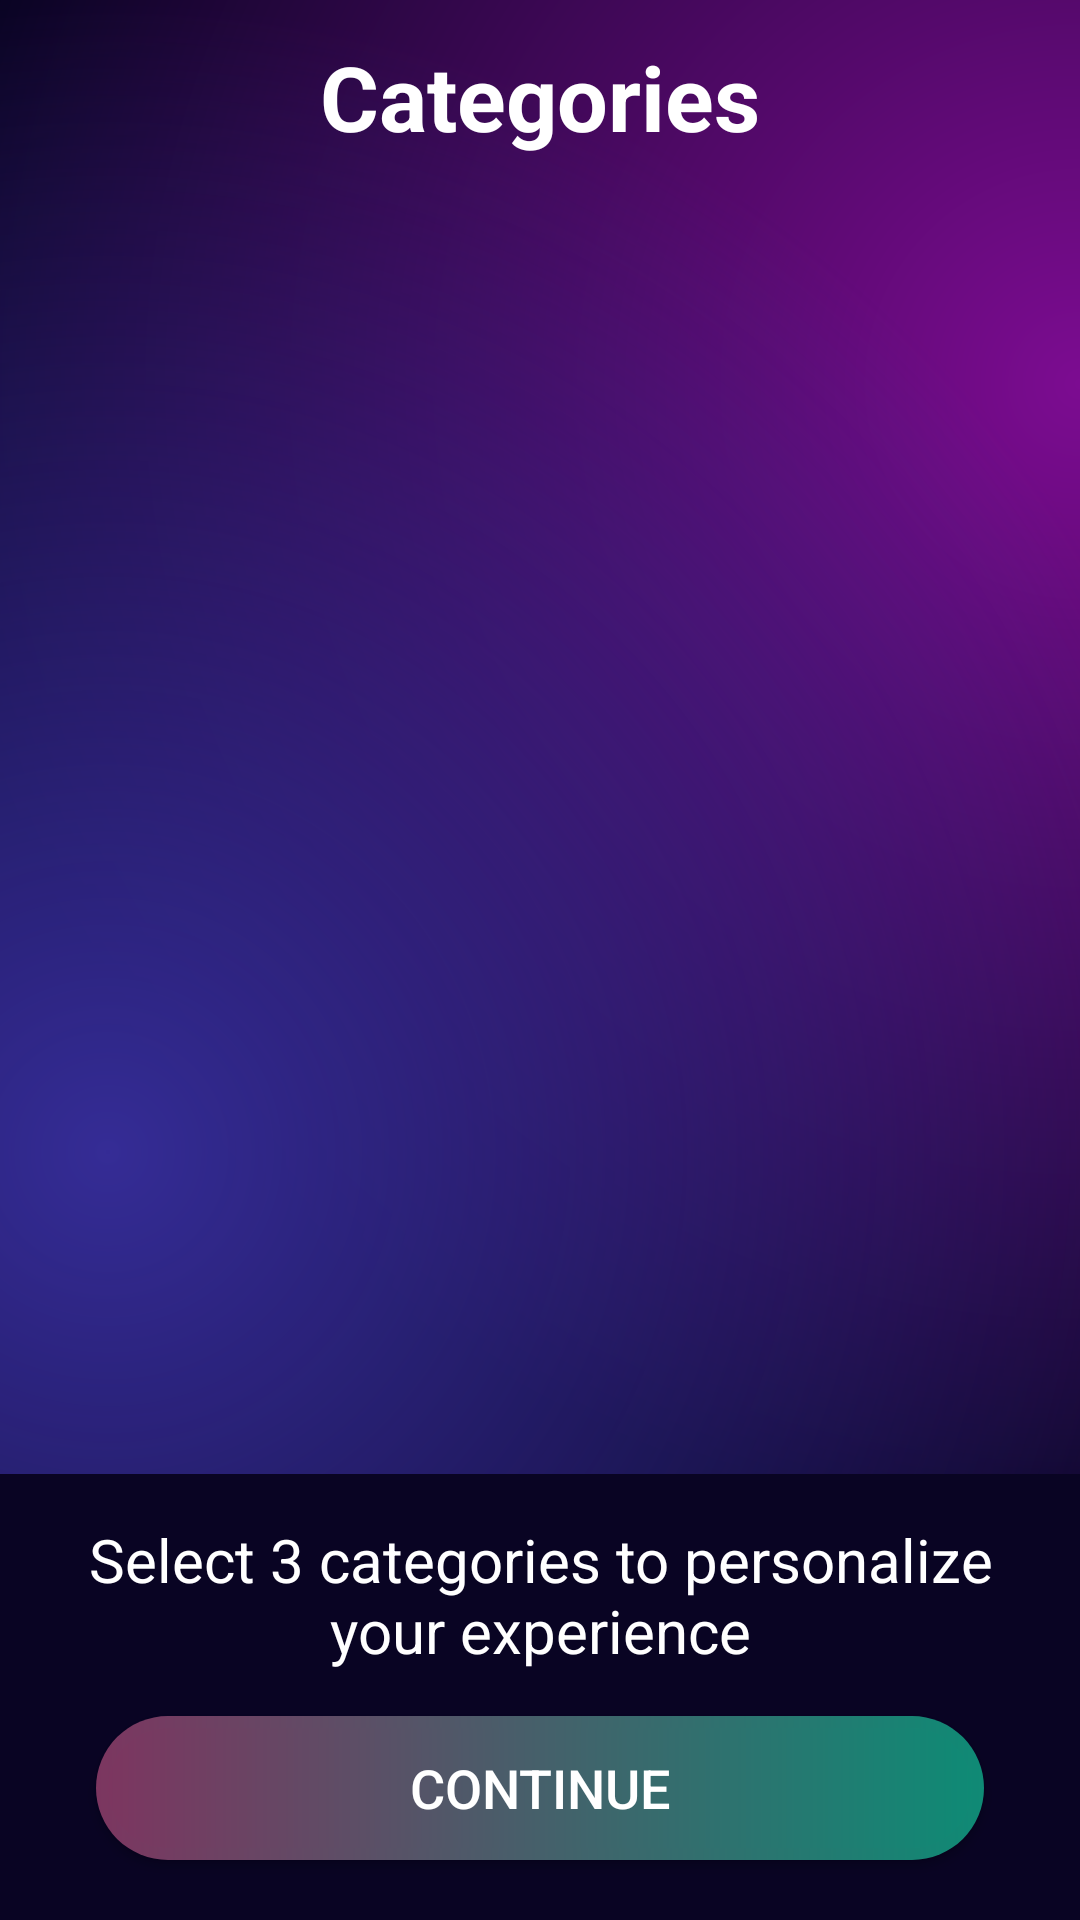

Write the Android layout XML for this screen, with the resource values it uses.
<!-- AndroidManifest.xml: application theme Theme.BackgroundApp -->
<!-- res/layout/fragment_category.xml -->
<?xml version="1.0" encoding="utf-8"?>
<androidx.constraintlayout.widget.ConstraintLayout xmlns:android="http://schemas.android.com/apk/res/android"
    xmlns:app="http://schemas.android.com/apk/res-auto"
    xmlns:tools="http://schemas.android.com/tools"
    android:layout_width="match_parent"
    android:layout_height="match_parent"
    tools:context=".view.CategoryFragment"
    android:background="@drawable/home_gradient_background">

    <TextView
        android:id="@+id/textView2"
        android:layout_width="wrap_content"
        android:layout_height="wrap_content"
        android:layout_marginTop="@dimen/dimen12"
        android:text="@string/categories"
        android:textColor="@color/white"
        android:textSize="@dimen/dimen30sp"
        android:textStyle="bold"
        app:layout_constraintEnd_toEndOf="parent"
        app:layout_constraintStart_toStartOf="parent"
        app:layout_constraintTop_toTopOf="parent" />

    <androidx.recyclerview.widget.RecyclerView
        android:id="@+id/recyclerView"
        android:layout_width="match_parent"
        android:layout_height="0dp"
        android:layout_marginTop="@dimen/dimen20"
        app:spanCount="3"
        app:layout_constraintBottom_toTopOf="@+id/constraintLayout"
        app:layout_constraintTop_toBottomOf="@+id/textView2" />

    <androidx.constraintlayout.widget.ConstraintLayout
        android:id="@+id/constraintLayout"
        android:layout_width="match_parent"
        android:layout_height="wrap_content"
        android:background="@color/home_color"
        app:layout_constraintBottom_toBottomOf="parent">

        <TextView
            android:id="@+id/textView3"
            android:layout_width="0dp"
            android:layout_height="wrap_content"
            android:layout_margin="@dimen/dimen15"
            android:text="@string/categories_text"
            android:textAlignment="center"
            android:textColor="@color/white"
            android:textSize="@dimen/dimen20sp"
            app:layout_constraintBottom_toTopOf="@+id/buttonContinue"
            app:layout_constraintEnd_toEndOf="parent"
            app:layout_constraintStart_toStartOf="parent"
            app:layout_constraintTop_toTopOf="parent" />

        <androidx.appcompat.widget.AppCompatButton
            android:id="@+id/buttonContinue"
            android:layout_width="match_parent"
            android:layout_height="wrap_content"
            android:layout_marginStart="@dimen/dimen32"
            android:layout_marginEnd="@dimen/dimen32"
            android:layout_marginBottom="@dimen/dimen20"
            android:background="@drawable/login_btn_background"
            android:text="@string/continue_button"
            android:textColor="@color/white"
            android:textSize="@dimen/dimen18sp"
            app:layout_constraintBottom_toBottomOf="parent"
            app:layout_constraintEnd_toEndOf="parent"
            app:layout_constraintStart_toStartOf="parent"
            app:layout_constraintTop_toBottomOf="@+id/textView3" />
    </androidx.constraintlayout.widget.ConstraintLayout>

</androidx.constraintlayout.widget.ConstraintLayout>
<!-- resources referenced by this layout -->
<resources>
  <color name="home_color">#090423</color>
  <color name="white">#FFFFFFFF</color>
  <dimen name="dimen12">12dp</dimen>
  <dimen name="dimen15">15dp</dimen>
  <dimen name="dimen18sp">18sp</dimen>
  <dimen name="dimen20">20dp</dimen>
  <dimen name="dimen20sp">20sp</dimen>
  <dimen name="dimen30sp">30sp</dimen>
  <dimen name="dimen32">32dp</dimen>
  <!-- drawable home_gradient_background (drawable) -->
  <?xml version="1.0" encoding="utf-8"?>
  <layer-list xmlns:android="http://schemas.android.com/apk/res/android">
      <item>
          <shape>
              <gradient android:startColor="#7C0C91"
                  android:centerColor="@color/home_color"
                  android:endColor="@color/home_color"
                  android:type="radial"
                  android:gradientRadius="2300"
                  android:centerX="1"
                  android:centerY="0.2"/>
          </shape>
      </item>
      <item>
          <shape>
              <gradient android:startColor="#342B95"
                  android:centerColor="@android:color/transparent"
                  android:endColor="@android:color/transparent"
                  android:type="radial"
                  android:gradientRadius="2300"
                  android:centerX="0.1"
                  android:centerY="0.6"/>
          </shape>
      </item>
  </layer-list>
  <!-- drawable login_btn_background (drawable) -->
  <?xml version="1.0" encoding="utf-8"?>
  <layer-list xmlns:android="http://schemas.android.com/apk/res/android">
      <item>
          <shape android:shape="rectangle">
              <corners android:radius="50dp" />
              <gradient
                  android:angle="360"
                  android:endColor="#0f8a75"
                  android:startColor="#7c3660"
                  android:type="linear" />
              <size
                  android:width="24dp"
                  android:height="24dp" />
          </shape>
      </item>
      <item
          android:bottom="4dp"
          android:end="4dp"
          android:start="4dp"
          android:top="4dp">
          <shape android:shape="rectangle">
              <corners android:radius="50dp" />
              <gradient
                  android:angle="360"
                  android:endColor="#0f8a75"
                  android:startColor="#7c3660"
                  android:type="linear" />
          </shape>
      </item>
  </layer-list>
  <string name="categories">Categories</string>
  <string name="categories_text">Select 3 categories to personalize your experience</string>
  <string name="continue_button">Continue</string>
  <style name="Theme.BackgroundApp" parent="Base.Theme.BackgroundApp" />
  <style name="Base.Theme.BackgroundApp" parent="Theme.Material3.DayNight.NoActionBar" />
</resources>
